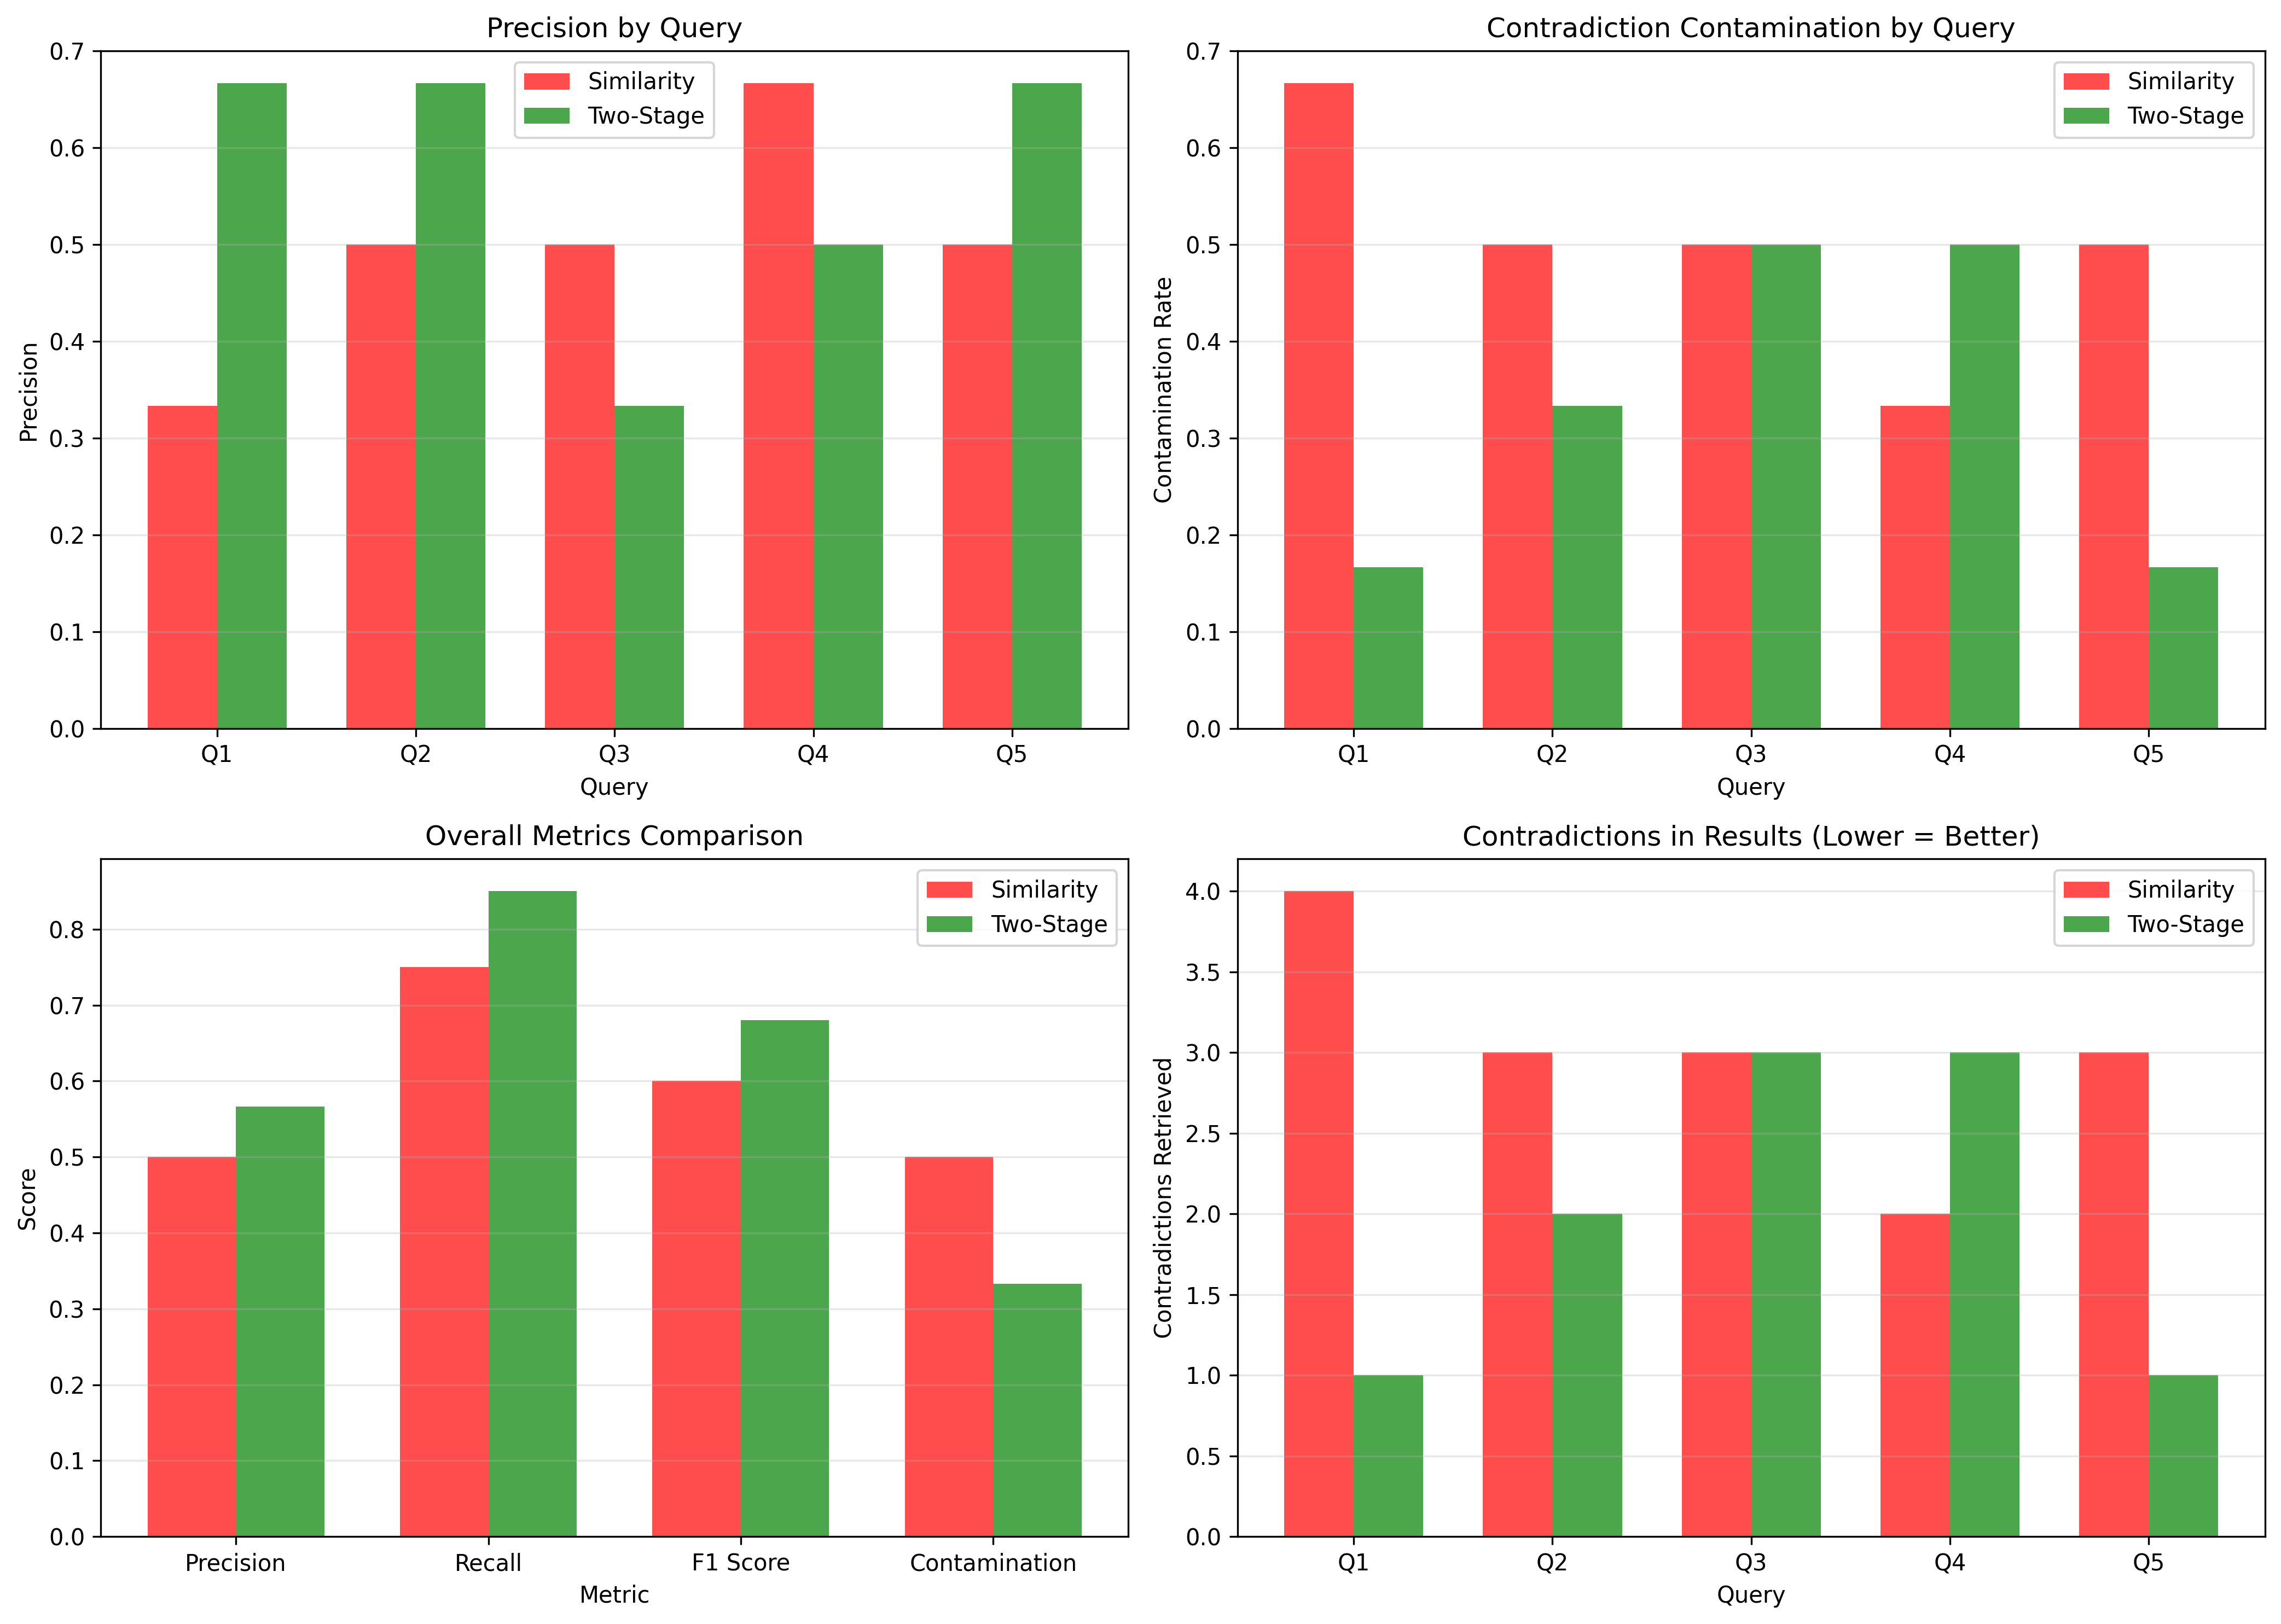

Source code (Python):
"""
Experiment 7: Two-Stage Retrieval Benchmark

Hypothesis: Similarity -> Consistency pipeline outperforms similarity alone.

Architecture:
┌─────────────────────────────────────────┐
│  STAGE 1: SIMILARITY RETRIEVAL (BERT)  │
│  - Fast candidate retrieval             │
│  - High recall, may include false pos   │
└─────────────────────────────────────────┘
                  ↓
┌─────────────────────────────────────────┐
│  STAGE 2: CONSISTENCY FILTER (REWA)    │
│  - Geometric consistency checks         │
│  - Remove contradictions                │
│  - Maintain high precision              │
└─────────────────────────────────────────┘

Success criteria:
- Two-stage achieves higher precision than single-stage
- False positive rate (contradictions returned) reduced
- Recall maintained at acceptable levels
"""

import numpy as np
import torch
from transformers import AutoTokenizer, AutoModel
import matplotlib.pyplot as plt
from sklearn.metrics import precision_score, recall_score, f1_score
import warnings
warnings.filterwarnings('ignore')

# ============================================================================
# SETUP
# ============================================================================

def load_embedding_model(model_name="sentence-transformers/all-MiniLM-L6-v2"):
    """Load pretrained embedding model"""
    print(f"Loading model: {model_name}")
    tokenizer = AutoTokenizer.from_pretrained(model_name)
    model = AutoModel.from_pretrained(model_name)
    model.eval()
    return tokenizer, model

def get_embedding(text, tokenizer, model):
    """Get normalized embedding for text"""
    inputs = tokenizer(text, return_tensors="pt", padding=True, truncation=True)
    with torch.no_grad():
        outputs = model(**inputs)
        embedding = outputs.last_hidden_state.mean(dim=1)
        embedding = embedding / torch.norm(embedding, dim=-1, keepdim=True)
    return embedding.cpu().numpy().squeeze()

# ============================================================================
# RETRIEVAL BENCHMARK DATASET
# ============================================================================

RETRIEVAL_BENCHMARK = [
    {
        'query': "red bike for sale",
        'relevant': [
            "crimson bicycle available",
            "red mountain bike listing",
            "cherry colored bike sale",
            "red bicycle for purchase",
        ],
        'contradictory': [
            "NOT red bike - blue only",
            "no red bikes available",
            "red bike sold out",
            "blue bike for sale (no red)",
        ],
        'irrelevant': [
            "car insurance rates",
            "phone repair service",
            "restaurant reviews",
            "weather forecast today",
        ]
    },
    {
        'query': "patient allergic to penicillin",
        'relevant': [
            "penicillin allergy documented",
            "allergic reaction to penicillin",
            "patient has penicillin sensitivity",
            "penicillin contraindicated",
        ],
        'contradictory': [
            "patient NOT allergic to penicillin",
            "no penicillin allergy",
            "penicillin safe for patient",
            "patient tolerates penicillin well",
        ],
        'irrelevant': [
            "blood pressure medication",
            "physical therapy schedule",
            "lab results pending",
            "insurance coverage details",
        ]
    },
    {
        'query': "restaurant is open now",
        'relevant': [
            "restaurant currently serving",
            "open for business now",
            "accepting customers today",
            "restaurant available now",
        ],
        'contradictory': [
            "restaurant is closed",
            "not open today",
            "closed for renovation",
            "restaurant shut down",
        ],
        'irrelevant': [
            "recipe for pasta",
            "food delivery service",
            "kitchen equipment sale",
            "cooking classes available",
        ]
    },
    {
        'query': "sunny weather today",
        'relevant': [
            "clear skies expected",
            "sunshine all day",
            "bright and sunny forecast",
            "no clouds today",
        ],
        'contradictory': [
            "rainy weather today",
            "storm warning issued",
            "overcast and cloudy",
            "heavy rain expected",
        ],
        'irrelevant': [
            "stock market report",
            "sports game results",
            "movie releases",
            "concert schedule",
        ]
    },
    {
        'query': "flight departing on time",
        'relevant': [
            "flight scheduled as planned",
            "no delays expected",
            "departure on schedule",
            "flight will leave on time",
        ],
        'contradictory': [
            "flight delayed",
            "departure postponed",
            "flight cancelled",
            "significant delays expected",
        ],
        'irrelevant': [
            "hotel booking confirmation",
            "car rental availability",
            "travel insurance",
            "luggage restrictions",
        ]
    },
]

# ============================================================================
# RETRIEVAL SYSTEM
# ============================================================================

class SimilarityRetriever:
    """Stage 1: Standard BERT-based similarity retrieval"""

    def __init__(self, tokenizer, model):
        self.tokenizer = tokenizer
        self.model = model

    def retrieve(self, query, documents, top_k=None):
        """
        Retrieve documents by cosine similarity

        Returns: List of (doc, similarity_score) sorted by score
        """
        query_emb = get_embedding(query, self.tokenizer, self.model)

        results = []
        for doc in documents:
            doc_emb = get_embedding(doc, self.tokenizer, self.model)
            similarity = np.dot(query_emb, doc_emb)
            results.append((doc, similarity))

        # Sort by similarity (descending)
        results.sort(key=lambda x: x[1], reverse=True)

        if top_k:
            results = results[:top_k]

        return results


class ConsistencyFilter:
    """Stage 2: REWA-based consistency filtering"""

    def __init__(self, tokenizer, model, contradiction_threshold=0.3):
        self.tokenizer = tokenizer
        self.model = model
        self.contradiction_threshold = contradiction_threshold

    def detect_negation(self, text1, text2):
        """Simple negation detection heuristic"""
        negation_words = ['not', 'no', "n't", 'never', 'none', 'neither', 'closed', 'cancelled', 'delayed']

        text1_lower = text1.lower()
        text2_lower = text2.lower()

        # Check if one has negation words the other doesn't
        neg_in_1 = any(neg in text1_lower for neg in negation_words)
        neg_in_2 = any(neg in text2_lower for neg in negation_words)

        return neg_in_1 != neg_in_2

    def compute_semantic_energy(self, query_emb, doc_emb):
        """Compute semantic energy (1 - similarity)"""
        return 1.0 - np.dot(query_emb, doc_emb)

    def filter(self, query, candidates):
        """
        Filter candidates using consistency checks

        Removes:
        1. Documents that contradict the query (detected via negation patterns)
        2. Documents with high semantic energy relative to query
        """
        query_emb = get_embedding(query, self.tokenizer, self.model)

        filtered = []
        rejected = []

        for doc, sim_score in candidates:
            doc_emb = get_embedding(doc, self.tokenizer, self.model)

            # Check for negation pattern
            has_negation = self.detect_negation(query, doc)

            # Compute semantic energy
            energy = self.compute_semantic_energy(query_emb, doc_emb)

            # Decision logic
            # If high similarity but negation detected → likely contradiction
            if has_negation and sim_score > self.contradiction_threshold:
                rejected.append((doc, sim_score, 'negation_contradiction'))
            # If very low similarity → probably irrelevant
            elif sim_score < 0.1:
                rejected.append((doc, sim_score, 'low_similarity'))
            else:
                filtered.append((doc, sim_score))

        return filtered, rejected


class TwoStageRetriever:
    """Complete two-stage retrieval system"""

    def __init__(self, tokenizer, model):
        self.stage1 = SimilarityRetriever(tokenizer, model)
        self.stage2 = ConsistencyFilter(tokenizer, model)

    def retrieve(self, query, documents, top_k_stage1=None, return_rejected=False):
        """
        Two-stage retrieval:
        1. Similarity-based candidate generation
        2. Consistency-based filtering
        """
        # Stage 1: Get candidates
        candidates = self.stage1.retrieve(query, documents, top_k=top_k_stage1)

        # Stage 2: Filter for consistency
        filtered, rejected = self.stage2.filter(query, candidates)

        if return_rejected:
            return filtered, rejected
        return filtered

# ============================================================================
# EVALUATION METRICS
# ============================================================================

def evaluate_retrieval(query_data, retrieved_docs, method_name):
    """
    Evaluate retrieval results

    Metrics:
    - Precision: relevant / retrieved
    - Recall: relevant_retrieved / total_relevant
    - False positive rate: contradictions_retrieved / total_contradictions
    - Contamination: contradictions_in_top_k / top_k
    """
    relevant_set = set(query_data['relevant'])
    contradictory_set = set(query_data['contradictory'])
    irrelevant_set = set(query_data['irrelevant'])

    retrieved_set = set(doc for doc, _ in retrieved_docs)

    # True positives (relevant retrieved)
    true_positives = len(relevant_set & retrieved_set)

    # False positives (contradictory or irrelevant retrieved)
    contradictions_retrieved = len(contradictory_set & retrieved_set)
    irrelevant_retrieved = len(irrelevant_set & retrieved_set)
    false_positives = contradictions_retrieved + irrelevant_retrieved

    # Metrics
    precision = true_positives / len(retrieved_set) if retrieved_set else 0
    recall = true_positives / len(relevant_set) if relevant_set else 0
    f1 = 2 * precision * recall / (precision + recall) if (precision + recall) > 0 else 0

    contradiction_rate = contradictions_retrieved / len(contradictory_set) if contradictory_set else 0
    contamination = contradictions_retrieved / len(retrieved_set) if retrieved_set else 0

    return {
        'method': method_name,
        'precision': precision,
        'recall': recall,
        'f1': f1,
        'true_positives': true_positives,
        'false_positives': false_positives,
        'contradictions_retrieved': contradictions_retrieved,
        'contradiction_rate': contradiction_rate,
        'contamination': contamination,
        'retrieved_count': len(retrieved_set)
    }

# ============================================================================
# EXPERIMENT EXECUTION
# ============================================================================

def run_retrieval_benchmark(tokenizer, model):
    """Run the full retrieval benchmark"""

    print("\n" + "="*70)
    print("EXPERIMENT 7: TWO-STAGE RETRIEVAL BENCHMARK")
    print("="*70)

    similarity_retriever = SimilarityRetriever(tokenizer, model)
    two_stage_retriever = TwoStageRetriever(tokenizer, model)

    all_results_similarity = []
    all_results_two_stage = []

    for i, query_data in enumerate(RETRIEVAL_BENCHMARK):
        query = query_data['query']

        print(f"\n{'='*70}")
        print(f"Query {i+1}: \"{query}\"")
        print(f"{'='*70}")

        # Combine all documents
        all_docs = (
            query_data['relevant'] +
            query_data['contradictory'] +
            query_data['irrelevant']
        )

        # Method 1: Similarity-only retrieval
        sim_results = similarity_retriever.retrieve(query, all_docs)

        # Take top-6 (since we have 4 relevant + 2 buffer)
        sim_top_k = sim_results[:6]

        print(f"\nMethod 1: Similarity-Only (Top 6)")
        print("-"*50)
        for doc, score in sim_top_k:
            category = "RELEVANT" if doc in query_data['relevant'] else \
                      "CONTRA" if doc in query_data['contradictory'] else "IRRELEVANT"
            print(f"  [{category:10s}] {score:.3f} | {doc[:50]}...")

        sim_metrics = evaluate_retrieval(query_data, sim_top_k, 'Similarity')

        # Method 2: Two-stage retrieval
        two_stage_results, rejected = two_stage_retriever.retrieve(
            query, all_docs, top_k_stage1=None, return_rejected=True
        )
        two_stage_top_k = two_stage_results[:6]

        print(f"\nMethod 2: Two-Stage (Top 6 after filtering)")
        print("-"*50)
        for doc, score in two_stage_top_k:
            category = "RELEVANT" if doc in query_data['relevant'] else \
                      "CONTRA" if doc in query_data['contradictory'] else "IRRELEVANT"
            print(f"  [{category:10s}] {score:.3f} | {doc[:50]}...")

        if rejected:
            print(f"\n  Rejected by consistency filter:")
            for doc, score, reason in rejected[:3]:
                print(f"    [{reason:20s}] {score:.3f} | {doc[:40]}...")

        two_stage_metrics = evaluate_retrieval(query_data, two_stage_top_k, 'Two-Stage')

        # Store results
        all_results_similarity.append(sim_metrics)
        all_results_two_stage.append(two_stage_metrics)

        # Per-query comparison
        print(f"\nComparison:")
        print(f"  {'Metric':<20} | {'Similarity':>12} | {'Two-Stage':>12}")
        print(f"  {'-'*20}-+-{'-'*12}-+-{'-'*12}")
        print(f"  {'Precision':<20} | {sim_metrics['precision']:>11.1%} | {two_stage_metrics['precision']:>11.1%}")
        print(f"  {'Recall':<20} | {sim_metrics['recall']:>11.1%} | {two_stage_metrics['recall']:>11.1%}")
        print(f"  {'Contradictions':<20} | {sim_metrics['contradictions_retrieved']:>12d} | {two_stage_metrics['contradictions_retrieved']:>12d}")
        print(f"  {'Contamination':<20} | {sim_metrics['contamination']:>11.1%} | {two_stage_metrics['contamination']:>11.1%}")

    return all_results_similarity, all_results_two_stage

# ============================================================================
# ANALYSIS
# ============================================================================

def analyze_benchmark_results(sim_results, two_stage_results):
    """Analyze overall benchmark results"""

    print("\n" + "="*70)
    print("OVERALL BENCHMARK ANALYSIS")
    print("="*70)

    # Aggregate metrics
    def aggregate(results):
        return {
            'avg_precision': np.mean([r['precision'] for r in results]),
            'avg_recall': np.mean([r['recall'] for r in results]),
            'avg_f1': np.mean([r['f1'] for r in results]),
            'total_contradictions': sum(r['contradictions_retrieved'] for r in results),
            'avg_contamination': np.mean([r['contamination'] for r in results])
        }

    sim_agg = aggregate(sim_results)
    two_stage_agg = aggregate(two_stage_results)

    print(f"\n{'Metric':<25} | {'Similarity':>12} | {'Two-Stage':>12} | {'Improvement':>12}")
    print(f"{'-'*25}-+-{'-'*12}-+-{'-'*12}-+-{'-'*12}")

    print(f"{'Avg Precision':<25} | {sim_agg['avg_precision']:>11.1%} | {two_stage_agg['avg_precision']:>11.1%} | {(two_stage_agg['avg_precision']-sim_agg['avg_precision'])*100:>+10.1f}%")
    print(f"{'Avg Recall':<25} | {sim_agg['avg_recall']:>11.1%} | {two_stage_agg['avg_recall']:>11.1%} | {(two_stage_agg['avg_recall']-sim_agg['avg_recall'])*100:>+10.1f}%")
    print(f"{'Avg F1':<25} | {sim_agg['avg_f1']:>11.1%} | {two_stage_agg['avg_f1']:>11.1%} | {(two_stage_agg['avg_f1']-sim_agg['avg_f1'])*100:>+10.1f}%")
    print(f"{'Total Contradictions':<25} | {sim_agg['total_contradictions']:>12d} | {two_stage_agg['total_contradictions']:>12d} | {two_stage_agg['total_contradictions']-sim_agg['total_contradictions']:>+12d}")
    print(f"{'Avg Contamination':<25} | {sim_agg['avg_contamination']:>11.1%} | {two_stage_agg['avg_contamination']:>11.1%} | {(two_stage_agg['avg_contamination']-sim_agg['avg_contamination'])*100:>+10.1f}%")

    # Validation
    print("\n" + "="*70)
    print("VALIDATION")
    print("="*70)

    criteria = [
        ("Precision improved", two_stage_agg['avg_precision'] > sim_agg['avg_precision']),
        ("Contamination reduced", two_stage_agg['avg_contamination'] < sim_agg['avg_contamination']),
        ("Contradictions reduced", two_stage_agg['total_contradictions'] < sim_agg['total_contradictions']),
        ("Recall maintained (>50%)", two_stage_agg['avg_recall'] > 0.5)
    ]

    print("\nCriteria:")
    for name, met in criteria:
        print(f"  [{'PASS' if met else 'FAIL'}] {name}")

    validated = sum(1 for _, met in criteria if met) >= 3

    if validated:
        print("\n[VALIDATED] Two-stage retrieval outperforms similarity-only")
    else:
        print("\n[PARTIAL] Some improvement but not all criteria met")

    return {
        'similarity': sim_agg,
        'two_stage': two_stage_agg,
        'validated': validated
    }

# ============================================================================
# VISUALIZATION
# ============================================================================

def visualize_benchmark(sim_results, two_stage_results, output_path='experiment7_two_stage_retrieval.png'):
    """Visualize benchmark results"""

    fig, axes = plt.subplots(2, 2, figsize=(14, 10))

    # Metrics for comparison
    metrics = ['precision', 'recall', 'f1', 'contamination']
    metric_labels = ['Precision', 'Recall', 'F1 Score', 'Contamination']

    # Plot 1: Per-query comparison (Precision)
    ax = axes[0, 0]
    queries = [f"Q{i+1}" for i in range(len(sim_results))]
    x = np.arange(len(queries))
    width = 0.35

    sim_precision = [r['precision'] for r in sim_results]
    two_stage_precision = [r['precision'] for r in two_stage_results]

    ax.bar(x - width/2, sim_precision, width, label='Similarity', color='red', alpha=0.7)
    ax.bar(x + width/2, two_stage_precision, width, label='Two-Stage', color='green', alpha=0.7)
    ax.set_ylabel('Precision')
    ax.set_xlabel('Query')
    ax.set_title('Precision by Query')
    ax.set_xticks(x)
    ax.set_xticklabels(queries)
    ax.legend()
    ax.grid(alpha=0.3, axis='y')

    # Plot 2: Per-query comparison (Contamination)
    ax = axes[0, 1]
    sim_contam = [r['contamination'] for r in sim_results]
    two_stage_contam = [r['contamination'] for r in two_stage_results]

    ax.bar(x - width/2, sim_contam, width, label='Similarity', color='red', alpha=0.7)
    ax.bar(x + width/2, two_stage_contam, width, label='Two-Stage', color='green', alpha=0.7)
    ax.set_ylabel('Contamination Rate')
    ax.set_xlabel('Query')
    ax.set_title('Contradiction Contamination by Query')
    ax.set_xticks(x)
    ax.set_xticklabels(queries)
    ax.legend()
    ax.grid(alpha=0.3, axis='y')

    # Plot 3: Overall metrics comparison
    ax = axes[1, 0]
    sim_metrics = [np.mean([r[m] for r in sim_results]) for m in metrics]
    two_stage_metrics = [np.mean([r[m] for r in two_stage_results]) for m in metrics]

    x = np.arange(len(metrics))
    ax.bar(x - width/2, sim_metrics, width, label='Similarity', color='red', alpha=0.7)
    ax.bar(x + width/2, two_stage_metrics, width, label='Two-Stage', color='green', alpha=0.7)
    ax.set_ylabel('Score')
    ax.set_xlabel('Metric')
    ax.set_title('Overall Metrics Comparison')
    ax.set_xticks(x)
    ax.set_xticklabels(metric_labels)
    ax.legend()
    ax.grid(alpha=0.3, axis='y')

    # Plot 4: Contradictions retrieved
    ax = axes[1, 1]
    sim_contra = [r['contradictions_retrieved'] for r in sim_results]
    two_stage_contra = [r['contradictions_retrieved'] for r in two_stage_results]

    x_contra = np.arange(len(sim_contra))
    ax.bar(x_contra - width/2, sim_contra, width, label='Similarity', color='red', alpha=0.7)
    ax.bar(x_contra + width/2, two_stage_contra, width, label='Two-Stage', color='green', alpha=0.7)
    ax.set_ylabel('Contradictions Retrieved')
    ax.set_xlabel('Query')
    ax.set_title('Contradictions in Results (Lower = Better)')
    ax.set_xticks(x_contra)
    ax.set_xticklabels([f"Q{i+1}" for i in range(len(sim_contra))])
    ax.legend()
    ax.grid(alpha=0.3, axis='y')

    plt.tight_layout()
    plt.savefig(output_path, dpi=300, bbox_inches='tight')
    print(f"\n[SAVED] Visualization saved to '{output_path}'")
    plt.close()

# ============================================================================
# MAIN
# ============================================================================

def main():
    print("="*70)
    print("EXPERIMENT 7: TWO-STAGE RETRIEVAL BENCHMARK")
    print("="*70)
    print("\nHypothesis: Similarity -> Consistency pipeline outperforms")
    print("            similarity alone for logical consistency.")
    print("\nArchitecture:")
    print("  Stage 1 (BERT): Fast candidate retrieval by similarity")
    print("  Stage 2 (REWA): Consistency filtering to remove contradictions")
    print("="*70)

    tokenizer, model = load_embedding_model()

    # Run benchmark
    sim_results, two_stage_results = run_retrieval_benchmark(tokenizer, model)

    # Analyze results
    analysis = analyze_benchmark_results(sim_results, two_stage_results)

    # Visualize
    visualize_benchmark(sim_results, two_stage_results)

    # Final Summary
    print("\n" + "="*70)
    print("EXPERIMENT 7 FINAL SUMMARY")
    print("="*70)

    print(f"\nKey Results:")
    print(f"  Similarity-only:")
    print(f"    - Average precision: {analysis['similarity']['avg_precision']:.1%}")
    print(f"    - Average contamination: {analysis['similarity']['avg_contamination']:.1%}")
    print(f"    - Total contradictions returned: {analysis['similarity']['total_contradictions']}")

    print(f"\n  Two-Stage (BERT + REWA):")
    print(f"    - Average precision: {analysis['two_stage']['avg_precision']:.1%}")
    print(f"    - Average contamination: {analysis['two_stage']['avg_contamination']:.1%}")
    print(f"    - Total contradictions returned: {analysis['two_stage']['total_contradictions']}")

    precision_improvement = (analysis['two_stage']['avg_precision'] - analysis['similarity']['avg_precision']) / max(analysis['similarity']['avg_precision'], 0.01)
    contamination_reduction = (analysis['similarity']['avg_contamination'] - analysis['two_stage']['avg_contamination']) / max(analysis['similarity']['avg_contamination'], 0.01)

    print(f"\n  Improvement:")
    print(f"    - Precision improvement: {precision_improvement:+.1%}")
    print(f"    - Contamination reduction: {contamination_reduction:.1%}")

    return {
        'sim_results': sim_results,
        'two_stage_results': two_stage_results,
        'analysis': analysis
    }

if __name__ == "__main__":
    results = main()
